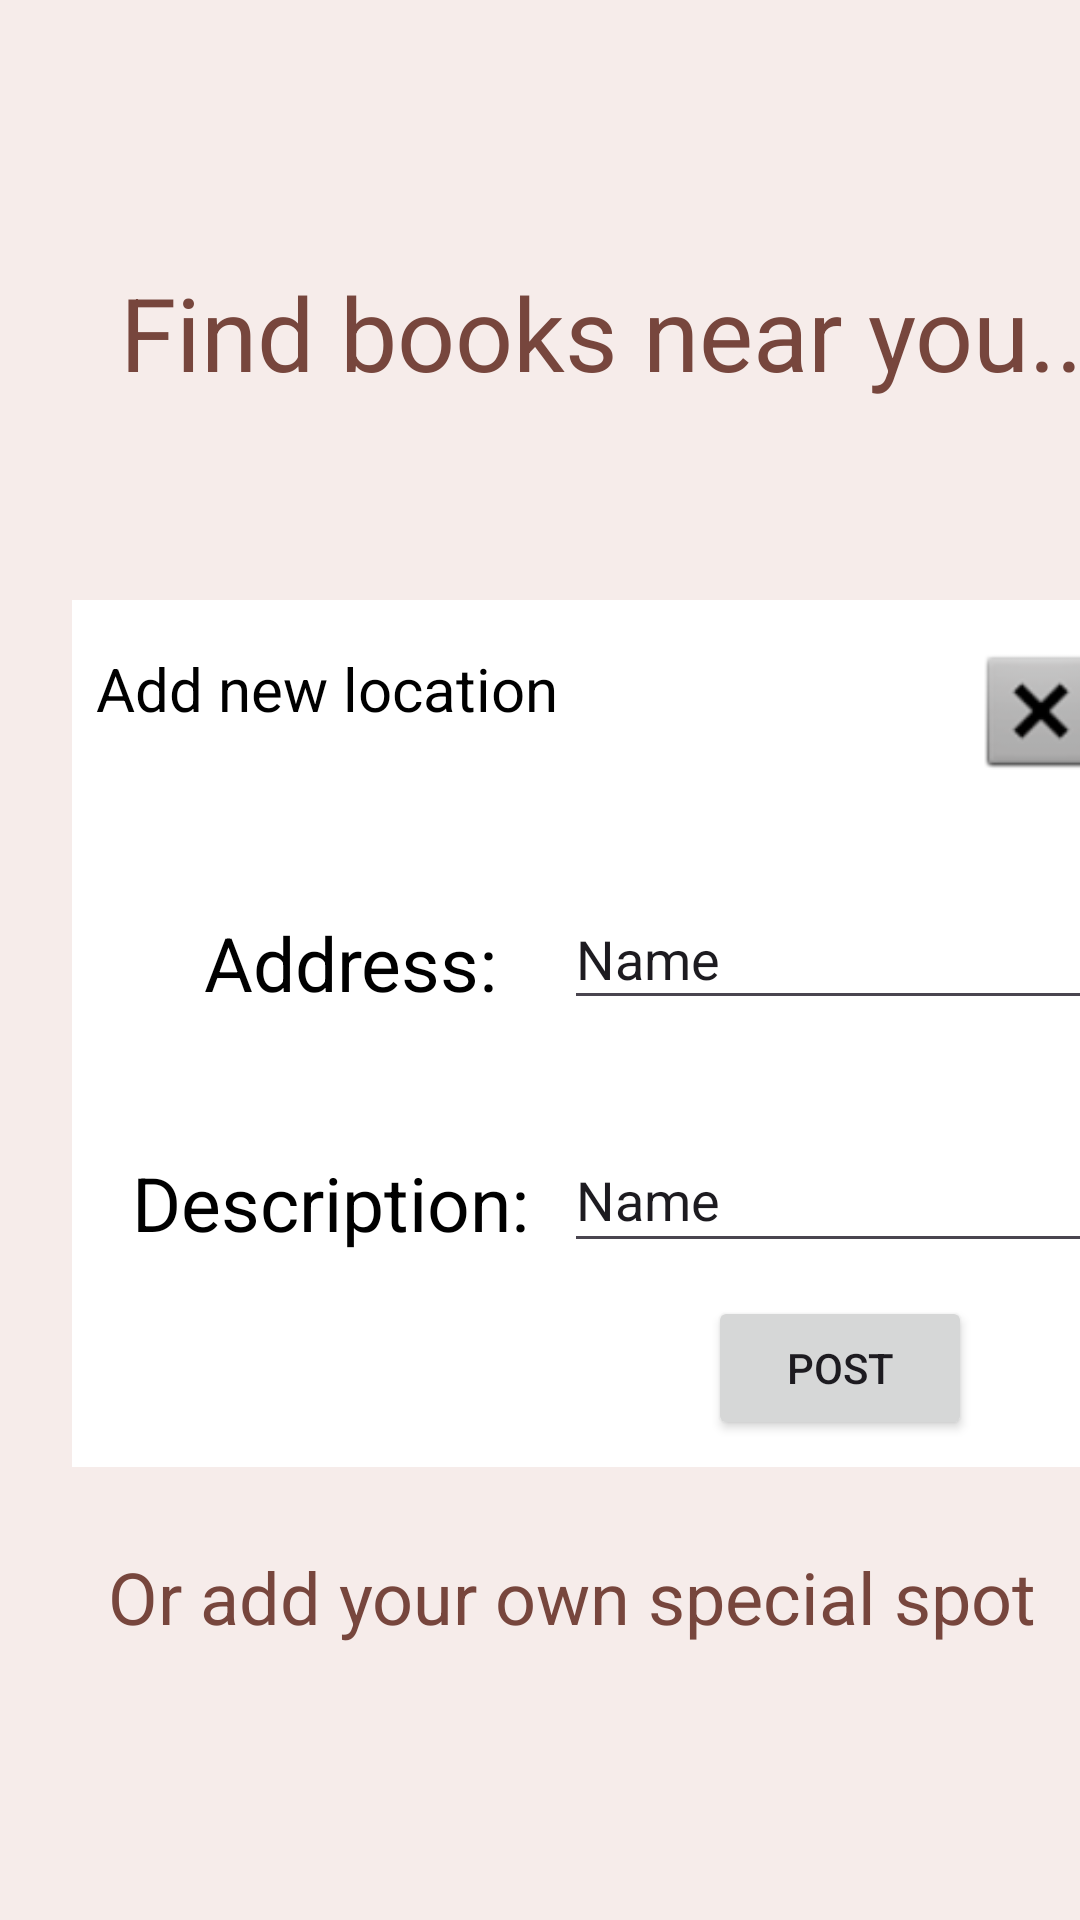

Produce the Android XML layout that renders to this screen, including the resource entries it uses.
<!-- AndroidManifest.xml: application theme Theme.Universedefinitivo -->
<!-- res/layout/map_layout.xml -->
<?xml version="1.0" encoding="utf-8"?>
<androidx.constraintlayout.widget.ConstraintLayout xmlns:android="http://schemas.android.com/apk/res/android"
    xmlns:app="http://schemas.android.com/apk/res-auto"
    xmlns:tools="http://schemas.android.com/tools"
    android:layout_width="match_parent"
    android:layout_height="match_parent"
    android:background="@color/color_fondo">

    <FrameLayout
        android:layout_width="match_parent"
        android:layout_height="match_parent"
        android:id="@+id/modal_layout"
        app:layout_constraintStart_toStartOf="parent"
        app:layout_constraintTop_toTopOf="parent"
        android:orientation="horizontal" >

        <View
            android:id="@+id/map_modal_view"
            android:layout_width="366dp"
            android:layout_height="289dp"
            android:layout_marginStart="24dp"
            android:layout_marginTop="200dp"
            android:background="@color/white" />

        <TextView
            android:id="@+id/title_modal"
            android:layout_width="wrap_content"
            android:layout_height="wrap_content"
            android:layout_marginStart="32dp"
            android:layout_marginTop="216dp"
            android:text="Add new location"
            android:textColor="@color/black"
            android:textSize="20sp" />

        <Button
            android:id="@+id/map_post_button"
            android:layout_width="wrap_content"
            android:layout_height="wrap_content"
            android:layout_marginStart="236dp"
            android:layout_marginTop="432dp"
            android:text="Post"
            app:layout_constraintStart_toStartOf="parent"
            app:layout_constraintTop_toTopOf="parent" />

        <EditText
                android:id="@+id/description_write"
                android:layout_width="193dp"
                android:layout_height="45dp"
                android:layout_marginStart="188dp"
                android:layout_marginTop="376dp"
                android:ems="10"
                android:inputType="text"
                android:text="Name"
                app:layout_constraintStart_toStartOf="parent"
                app:layout_constraintTop_toTopOf="parent" />

        <ImageButton
            android:id="@+id/close_button"
            android:layout_width="70dp"
            android:layout_height="74dp"
            android:layout_marginStart="312dp"
            android:layout_marginTop="200dp"
            android:backgroundTint="#00FFFFFF"
            android:scaleType="fitCenter"
            app:layout_constraintStart_toStartOf="parent"
            app:layout_constraintTop_toTopOf="parent"
            app:srcCompat="@android:drawable/btn_dialog" />

        <TextView
            android:id="@+id/description_text"
            android:layout_width="wrap_content"
            android:layout_height="wrap_content"
            android:layout_marginStart="44dp"
            android:layout_marginTop="384dp"
            android:text="Description:"
            android:textColor="@color/black"
            android:textSize="25sp"
            app:layout_constraintStart_toStartOf="parent"
            app:layout_constraintTop_toTopOf="parent" />

        <TextView
            android:id="@+id/Address_text"
            android:layout_width="wrap_content"
            android:layout_height="wrap_content"
            android:layout_marginStart="68dp"
            android:layout_marginTop="304dp"
            android:text="Address:"
            android:textColor="@color/black"
            android:textSize="25sp"
            app:layout_constraintStart_toStartOf="parent"
            app:layout_constraintTop_toTopOf="parent" />

        <EditText
            android:id="@+id/address_write"
            android:layout_width="192dp"
            android:layout_height="44dp"
            android:layout_marginStart="188dp"
            android:layout_marginTop="296dp"
            android:ems="10"
            android:inputType="text"
            android:text="Name"
            app:layout_constraintStart_toStartOf="parent"
            app:layout_constraintTop_toTopOf="parent" />
    </FrameLayout>


    <TextView
        android:id="@+id/map_text2"
        android:layout_width="wrap_content"
        android:layout_height="wrap_content"
        android:layout_marginStart="36dp"
        android:layout_marginTop="516dp"
        android:text="Or add your own special spot"
        android:textColor="@color/marron_titulos"
        android:textSize="24sp"
        app:layout_constraintStart_toStartOf="parent"
        app:layout_constraintTop_toTopOf="parent" />

    <ImageButton
        android:id="@+id/add_location_button"
        android:layout_width="57dp"
        android:layout_height="103dp"
        android:layout_marginStart="344dp"
        android:layout_marginTop="480dp"
        android:backgroundTint="#00FFFFFF"
        android:scaleType="fitCenter"
        app:layout_constraintStart_toStartOf="parent"
        app:layout_constraintTop_toTopOf="parent"
        app:srcCompat="@drawable/location"
        app:tint="@color/naranja_categoria_map" />

    <TextView
        android:id="@+id/map_text1"
        android:layout_width="wrap_content"
        android:layout_height="wrap_content"
        android:layout_marginStart="40dp"
        android:layout_marginTop="88dp"
        android:text="Find books near you..."
        android:textColor="@color/marron_titulos"
        android:textSize="34sp"
        app:layout_constraintStart_toStartOf="parent"
        app:layout_constraintTop_toTopOf="parent" />
</androidx.constraintlayout.widget.ConstraintLayout>
<!-- resources referenced by this layout -->
<resources>
  <color name="black">#FF000000</color>
  <color name="color_fondo">#F6ECEA</color>
  <color name="marron_titulos">#77463D</color>
  <color name="naranja_categoria_map">#D87607</color>
  <color name="white">#FFFFFFFF</color>
  <style name="Theme.Universedefinitivo" parent="Base.Theme.Universedefinitivo" />
  <style name="Base.Theme.Universedefinitivo" parent="Theme.Material3.DayNight.NoActionBar">
          
          
      </style>
</resources>
